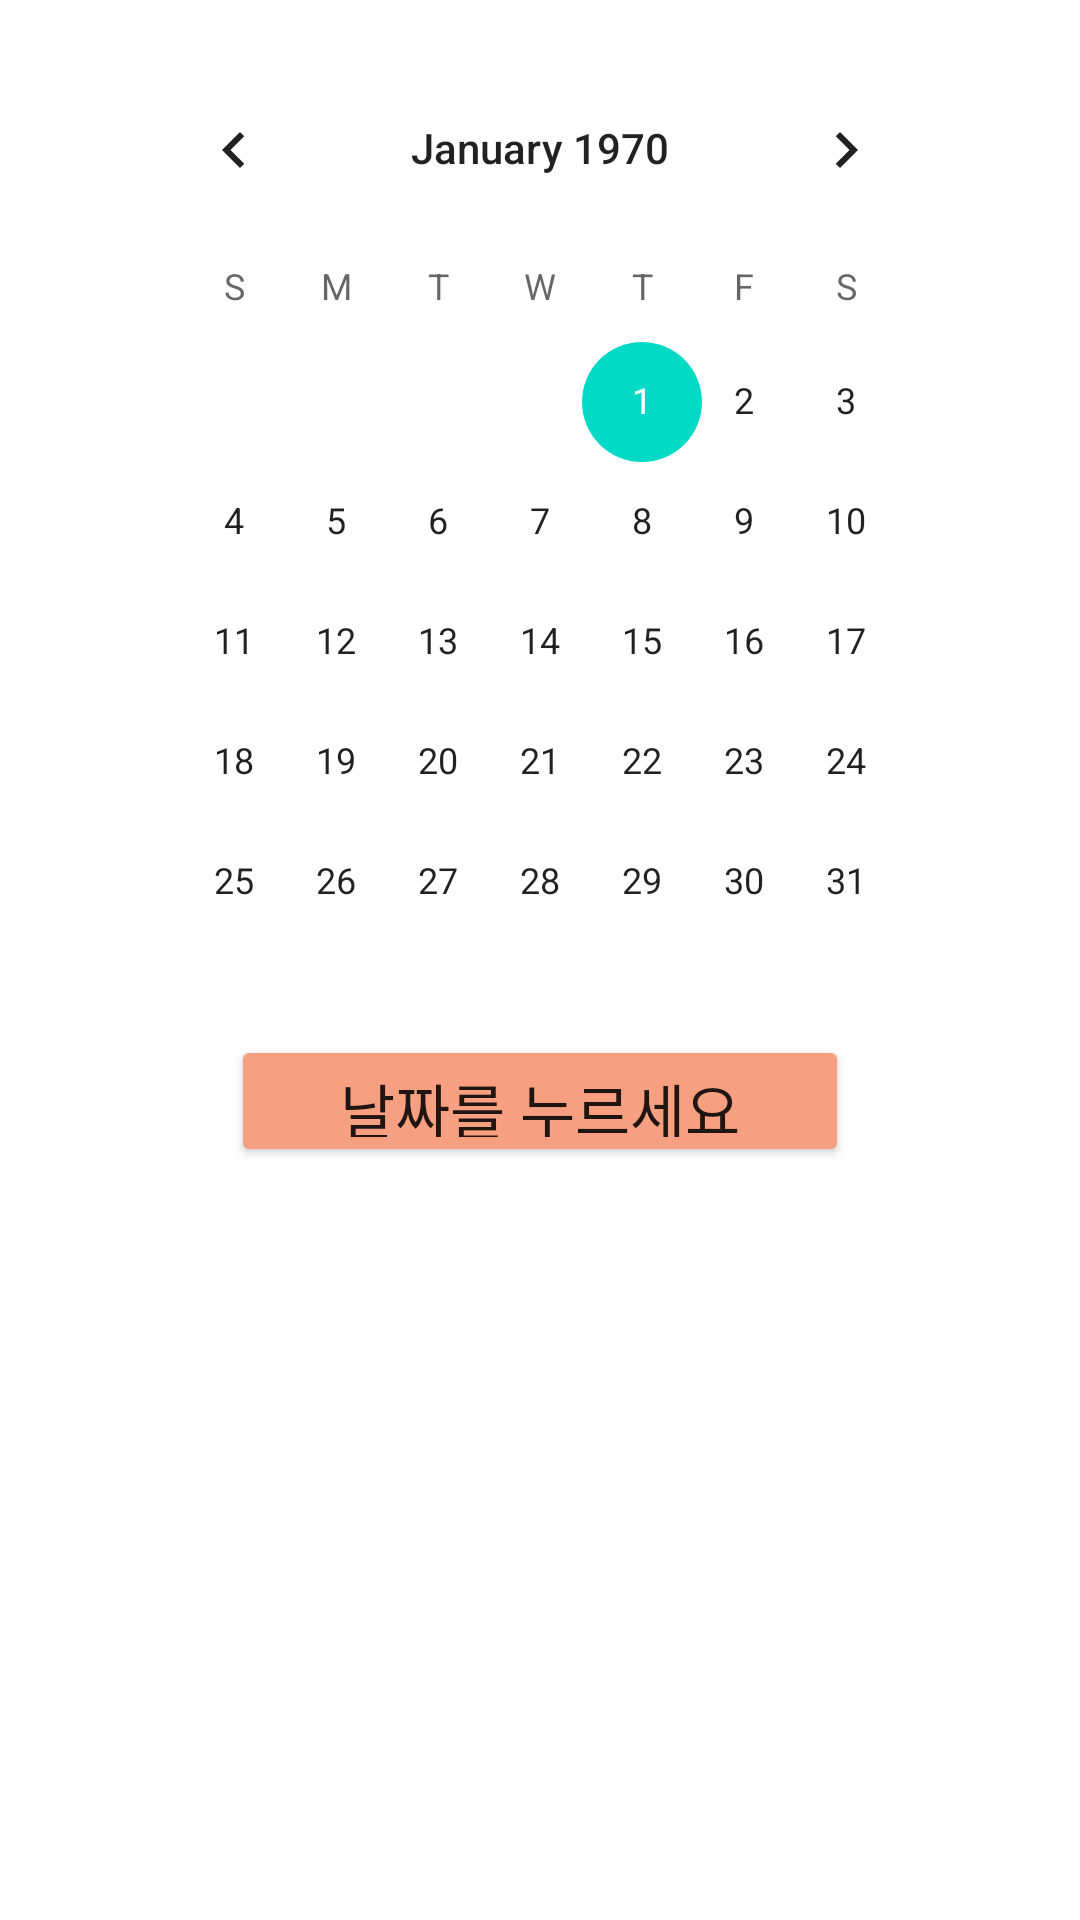

This screen was rendered from an Android layout file. Write that file and the resources it references.
<!-- AndroidManifest.xml: application theme Theme.MyProject -->
<!-- res/layout/meal_list.xml -->
<?xml version="1.0" encoding="utf-8"?>
<androidx.constraintlayout.widget.ConstraintLayout xmlns:android="http://schemas.android.com/apk/res/android"
    xmlns:app="http://schemas.android.com/apk/res-auto"
    xmlns:tools="http://schemas.android.com/tools"
    android:layout_width="match_parent"
    android:layout_height="match_parent">


    <androidx.recyclerview.widget.RecyclerView
        android:id="@+id/recyclerView"
        android:layout_width="399dp"
        android:layout_height="0dp"
        android:layout_marginBottom="14dp"
        app:layout_constraintBottom_toBottomOf="parent"
        app:layout_constraintEnd_toEndOf="parent"
        app:layout_constraintStart_toStartOf="parent"
        app:layout_constraintTop_toBottomOf="@+id/btn_showall" />

    <CalendarView
        android:id="@+id/calendarView1"
        android:layout_width="0dp"
        android:layout_height="wrap_content"
        android:layout_marginStart="41dp"
        android:layout_marginTop="16dp"
        android:layout_marginEnd="41dp"
        app:layout_constraintEnd_toEndOf="parent"
        app:layout_constraintStart_toStartOf="parent"
        app:layout_constraintTop_toTopOf="parent" />

    <Button
        android:id="@+id/btn_showall"
        android:layout_width="206dp"
        android:layout_height="44dp"
        android:layout_marginTop="345dp"
        android:backgroundTint="#F79F81"
        android:fontFamily="@font/lineregular"
        android:text="날짜를 누르세요"
        android:textSize="20dp"
        app:layout_constraintBottom_toTopOf="@+id/recyclerView"
        app:layout_constraintEnd_toEndOf="parent"
        app:layout_constraintStart_toStartOf="parent"
        app:layout_constraintTop_toTopOf="parent" />
</androidx.constraintlayout.widget.ConstraintLayout>
<!-- resources referenced by this layout -->
<resources>
  <style name="Theme.MyProject" parent="Theme.MaterialComponents.DayNight.DarkActionBar">
          
          <item name="colorPrimary">@color/purple_500</item>
          <item name="colorPrimaryVariant">@color/purple_700</item>
          <item name="colorOnPrimary">@color/white</item>
          
          <item name="colorSecondary">@color/teal_200</item>
          <item name="colorSecondaryVariant">@color/teal_700</item>
          <item name="colorOnSecondary">@color/black</item>
          
          <item name="android:statusBarColor">?attr/colorPrimaryVariant</item>
          
          <item name="windowActionBar">false</item>
          <item name="windowNoTitle">true</item>
      </style>
  <color name="purple_500">#FF6200EE</color>
  <color name="purple_700">#FF3700B3</color>
  <color name="white">#FFFFFF</color>
  <color name="teal_200">#FF03DAC5</color>
  <color name="teal_700">#FF018786</color>
  <color name="black">#000000</color>
</resources>
